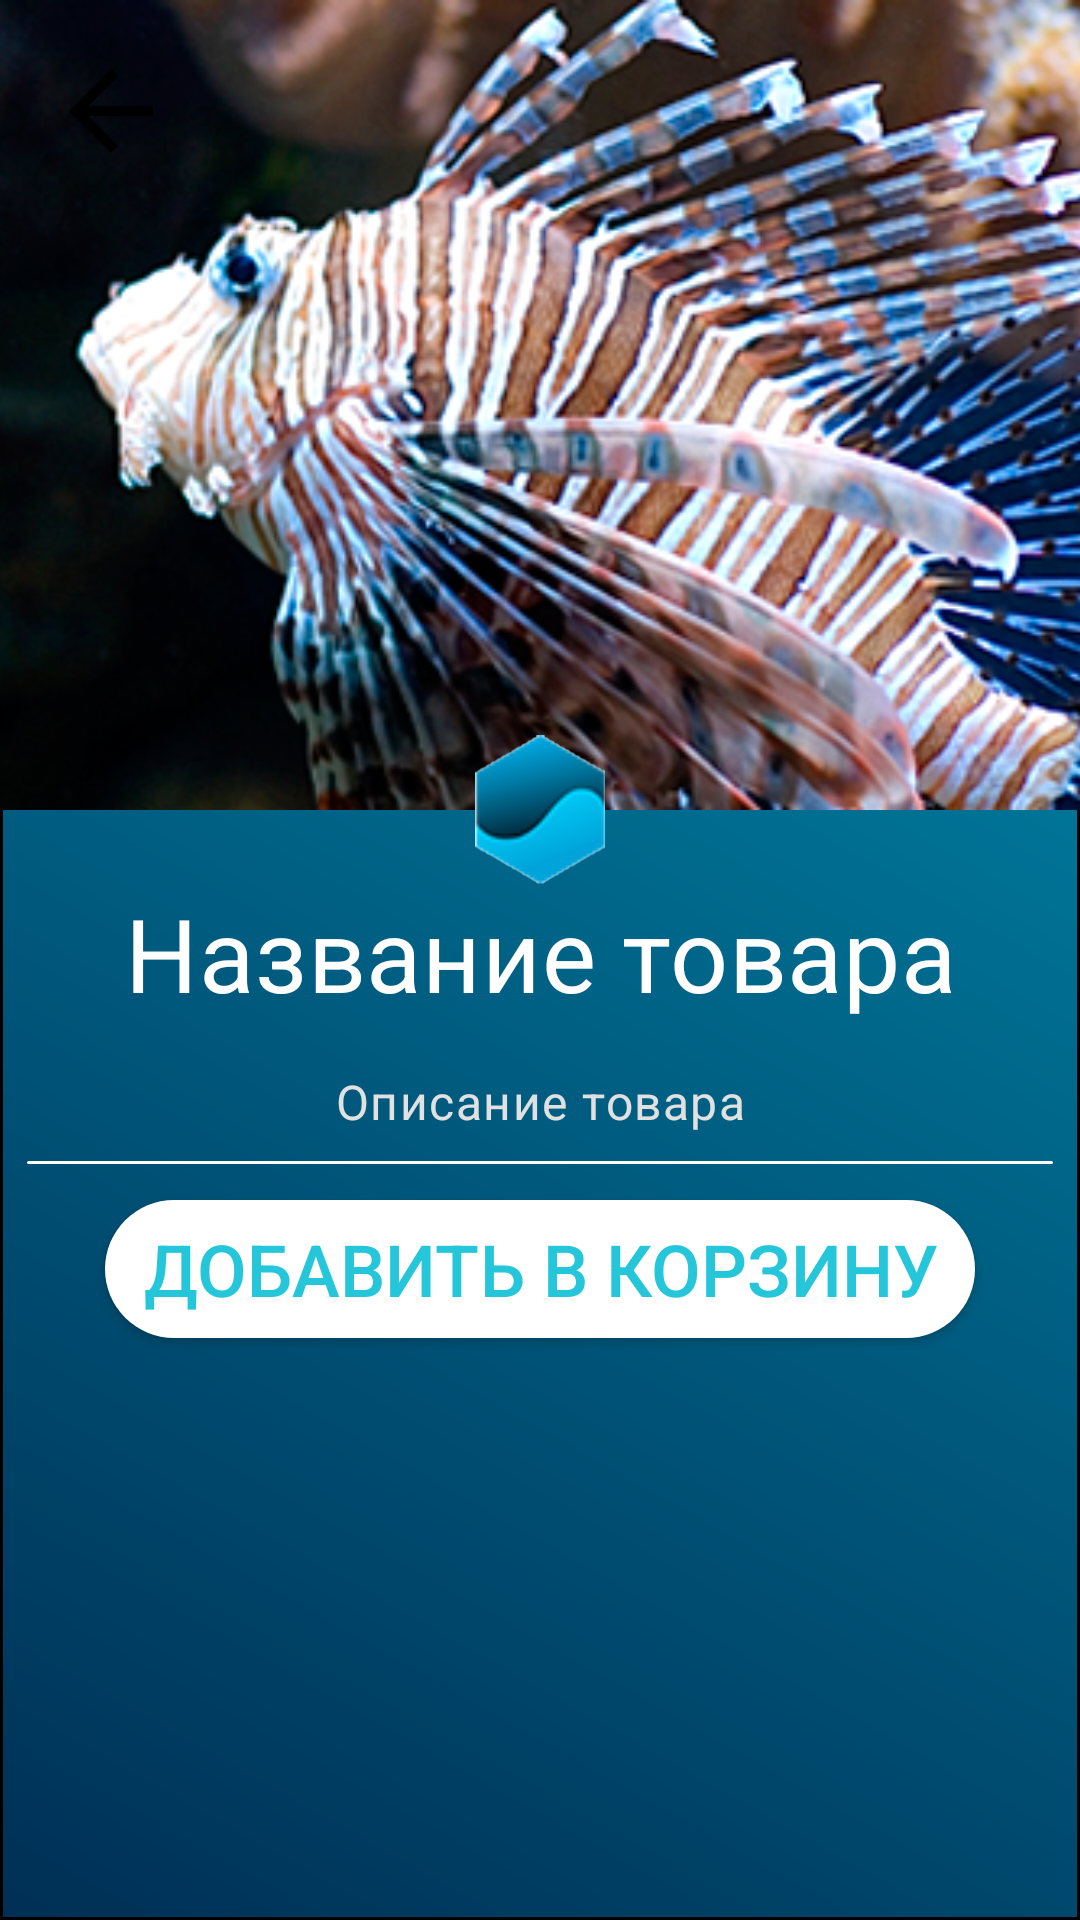

Android layout source for this screen:
<!-- AndroidManifest.xml: application theme Theme.Ocean -->
<!-- res/layout/fragment_buy.xml -->
<?xml version="1.0" encoding="utf-8"?>
<layout
    xmlns:android="http://schemas.android.com/apk/res/android"
    xmlns:app="http://schemas.android.com/apk/res-auto"
    xmlns:tools="http://schemas.android.com/tools">

    <androidx.core.widget.NestedScrollView
        android:id="@+id/scroll"
        android:layout_width="match_parent"
        android:layout_height="match_parent"
        android:background="@drawable/shape_background_gradient"
        android:transitionName="shared_element">

        <androidx.constraintlayout.widget.ConstraintLayout
            android:id="@+id/learn_content"
            android:layout_width="match_parent"
            android:layout_height="wrap_content">

            <ImageView
                android:id="@+id/buy_image"
                android:layout_width="0dp"
                android:layout_height="0dp"
                android:scaleType="centerCrop"
                app:layout_constraintDimensionRatio="4:3"
                app:layout_constraintEnd_toEndOf="parent"
                app:layout_constraintStart_toStartOf="parent"
                app:layout_constraintTop_toTopOf="parent"
                app:srcCompat="@drawable/bigfish">

            </ImageView>

            <ImageView
                android:id="@+id/course_instructor"
                android:layout_width="50dp"
                android:layout_height="50dp"
                android:background="@drawable/ic_avatar_placeholder"
                android:foreground="@drawable/avatar_outline"
                android:importantForAccessibility="no"

                app:layout_constraintBottom_toBottomOf="@id/buy_image"
                app:layout_constraintEnd_toEndOf="parent"
                app:layout_constraintStart_toStartOf="parent"
                app:layout_constraintTop_toBottomOf="@id/buy_image"

                app:srcCompat="@drawable/ic_ocean" />

            <TextView
                android:id="@+id/buy_name"
                android:layout_width="0dp"
                android:layout_height="wrap_content"
                android:gravity="center"
                android:text="Название товара"
                android:textAppearance="?attr/textAppearanceHeadline4"
                android:textColor="@color/white"
                app:layout_constraintEnd_toEndOf="parent"
                app:layout_constraintStart_toStartOf="parent"
                app:layout_constraintTop_toBottomOf="@id/course_instructor" />

            <TextView
                android:id="@+id/buy_description"
                android:layout_width="0dp"
                android:layout_height="wrap_content"
                android:layout_marginStart="8dp"
                android:layout_marginTop="16dp"
                android:layout_marginEnd="8dp"
                android:gravity="center"
                android:text="Описание товара"
                android:textAppearance="?attr/textAppearanceBody1"
                android:textColor="#E1E1E1"
                app:layout_constraintEnd_toEndOf="parent"
                app:layout_constraintHorizontal_bias="0.0"
                app:layout_constraintStart_toStartOf="parent"
                app:layout_constraintTop_toBottomOf="@id/buy_name" />

            <View
                android:id="@+id/divider"
                android:layout_width="0dp"
                android:layout_height="wrap_content"
                android:layout_marginStart="8dp"
                android:layout_marginTop="8dp"
                android:layout_marginEnd="8dp"
                android:background="@drawable/inset_divider"
                app:layout_constraintEnd_toEndOf="parent"
                app:layout_constraintStart_toStartOf="parent"
                app:layout_constraintTop_toBottomOf="@id/buy_description" />

            <Button
                android:id="@+id/buy_button"
                android:layout_width="0dp"
                android:layout_height="wrap_content"
                android:layout_marginStart="34dp"
                android:layout_marginTop="21dp"
                android:layout_marginEnd="34dp"
                android:layout_marginBottom="21dp"
                android:background="@drawable/inset_divider"
                android:onClick="buy_click"
                android:text="Добавить в корзину"
                android:textColor="@color/back"
                android:textSize="24dp"
                app:iconTint="#FFFFFF"
                app:layout_constraintBottom_toBottomOf="parent"
                app:layout_constraintEnd_toEndOf="parent"
                app:layout_constraintStart_toStartOf="parent"
                app:layout_constraintTop_toBottomOf="@+id/buy_description" />

            <ImageView
                android:id="@+id/backBtn3"
                android:layout_width="42dp"
                android:layout_height="42dp"
                android:layout_marginStart="16dp"
                android:layout_marginTop="16dp"
                android:src="@drawable/abc_vector_test"
                app:tint="#000000"
                app:layout_constraintStart_toStartOf="parent"
                app:layout_constraintTop_toTopOf="parent" />


        </androidx.constraintlayout.widget.ConstraintLayout>

    </androidx.core.widget.NestedScrollView>
</layout>
<!-- resources referenced by this layout -->
<resources>
  <color name="back">#26C6DA</color>
  <color name="white">#FFFFFFFF</color>
  <!-- drawable bigfish: png bitmap (drawable-v24, 356456 bytes) -->
  <!-- drawable ic_ocean: png bitmap (drawable, 13843 bytes) -->
  <!-- drawable inset_divider (drawable) -->
  <?xml version="1.0" encoding="utf-8"?>
  <inset
      xmlns:android="http://schemas.android.com/apk/res/android"
      android:inset="1dp">
    <shape android:shape="rectangle">
      <solid android:color="@color/white"/>
      <size android:height="1dp"/>
      <corners
          android:topLeftRadius="60dp"
          android:topRightRadius="60dp"
          android:bottomRightRadius="60dp"
          android:bottomLeftRadius="60dp"/>
    </shape>
  </inset>
  <!-- drawable shape_background_gradient (drawable) -->
  <?xml version="1.0" encoding="utf-8"?>
  <shape
      xmlns:android="http://schemas.android.com/apk/res/android"
      android:shape="rectangle">
      <stroke
          android:width="1dp"
          android:color="#000000">
      </stroke>
      <gradient
          android:startColor="#0095B6"
          android:endColor=" #002F55"
          android:angle="225">
      </gradient>
  </shape>
  <style name="Theme.Ocean" parent="Theme.MaterialComponents.DayNight.NoActionBar">
          
          <item name="colorPrimary">@color/white</item>
          <item name="colorPrimaryVariant">@color/purple_700</item>
          <item name="colorOnPrimary">@color/white</item>
          
          <item name="colorSecondary">@color/teal_200</item>
          <item name="colorSecondaryVariant">@color/teal_700</item>
          <item name="colorOnSecondary">@color/black</item>
          
          <item name="android:statusBarColor" tools:targetApi="l">?attr/colorPrimaryVariant</item>
          
      </style>
  <color name="purple_700">#FF3700B3</color>
  <color name="teal_200">#FF03DAC5</color>
  <color name="teal_700">#FF018786</color>
  <color name="black">#FF000000</color>
</resources>
